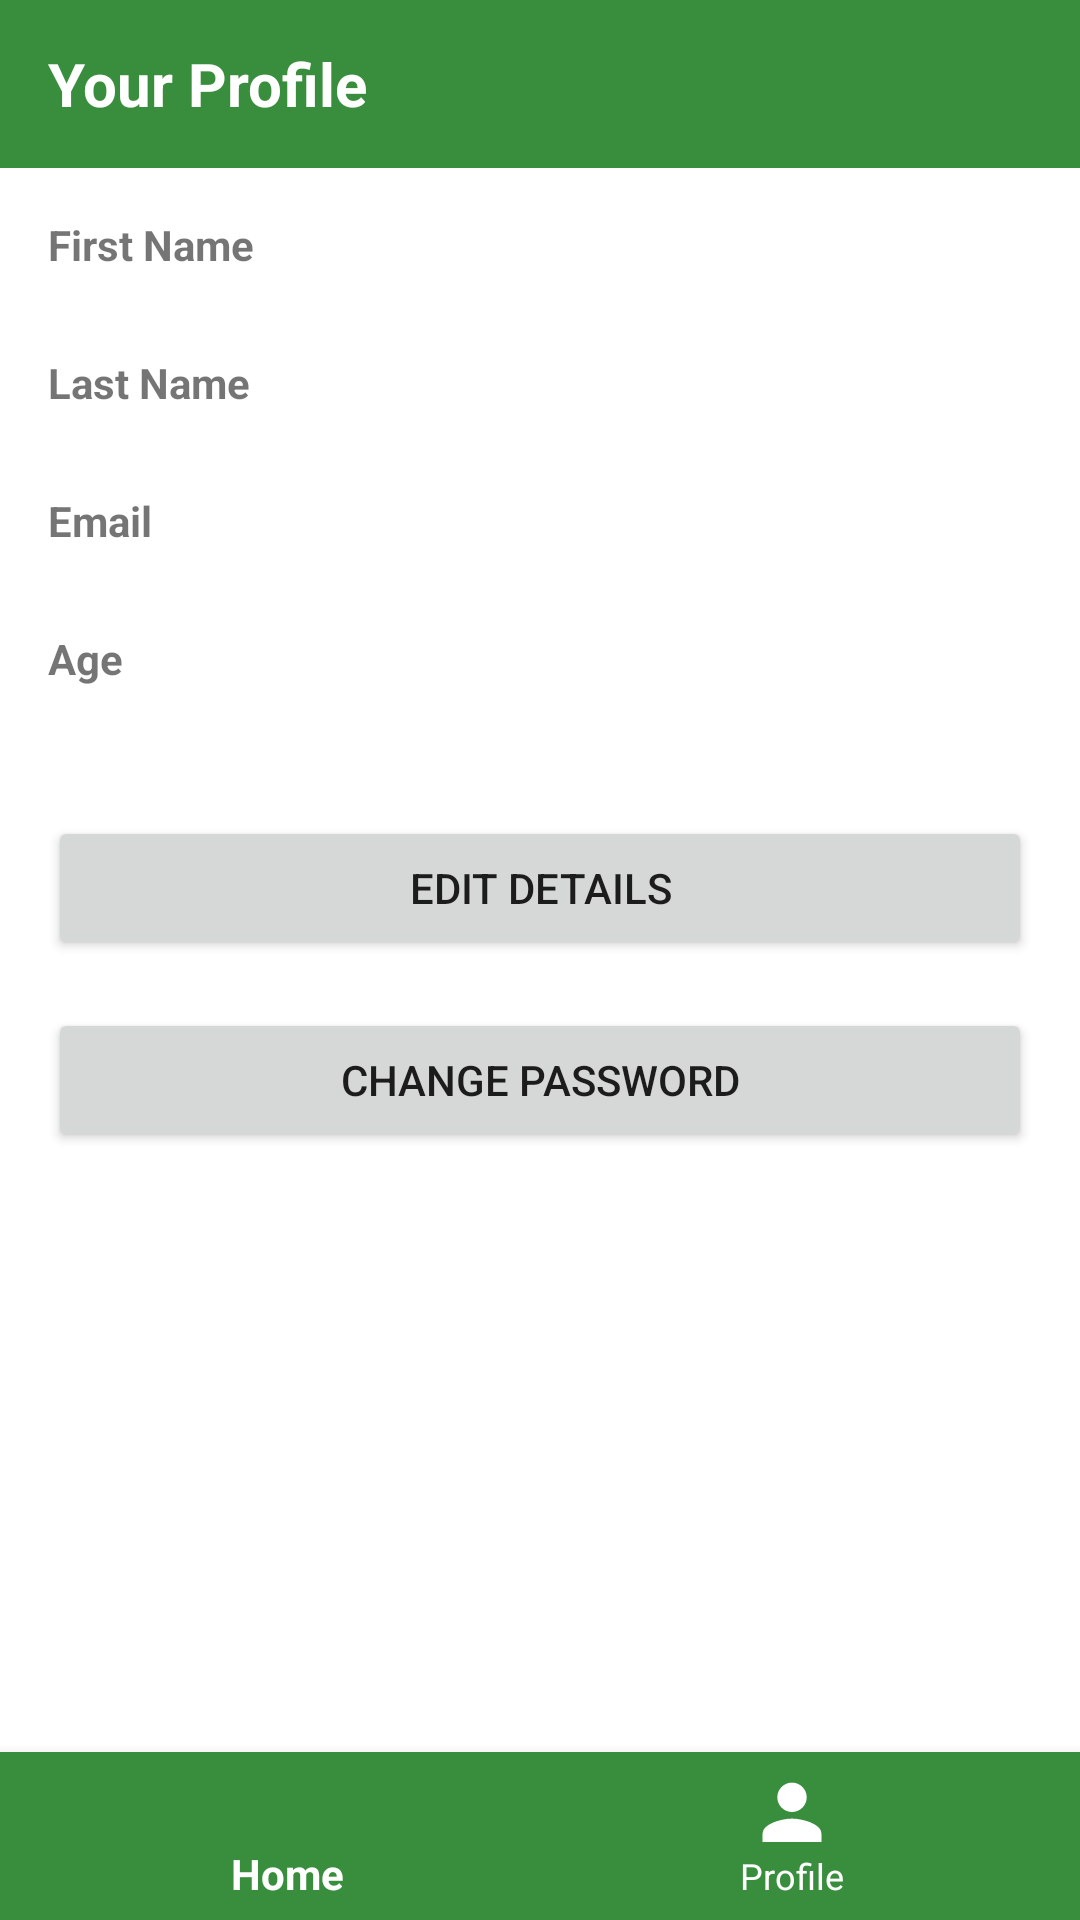

Reconstruct the res/layout file that produces this screen, plus the resources it refers to.
<!-- AndroidManifest.xml: activity theme Theme.AppCompat.Light.NoActionBar -->
<!-- res/layout/activity_profile.xml -->
<RelativeLayout xmlns:android="http://schemas.android.com/apk/res/android"
    xmlns:app="http://schemas.android.com/apk/res-auto"
    android:layout_width="match_parent"
    android:layout_height="match_parent"
    android:background="@android:color/white">

    
    <LinearLayout
        android:id="@+id/topBar"
        android:layout_width="match_parent"
        android:layout_height="56dp"
        android:orientation="horizontal"
        android:background="@color/green_700"
        android:gravity="center_vertical"
        android:paddingStart="16dp"
        android:paddingEnd="16dp">

        <TextView
            android:id="@+id/tvProfileHeader"
            android:layout_width="wrap_content"
            android:layout_height="wrap_content"
            android:text="Your Profile"
            android:textSize="20sp"
            android:textStyle="bold"
            android:textColor="@android:color/white"/>
    </LinearLayout>

    
    <ScrollView
        android:id="@+id/scrollProfile"
        android:layout_width="match_parent"
        android:layout_height="match_parent"
        android:layout_below="@id/topBar"
        android:layout_above="@id/bottomNavigation"
        android:padding="16dp">

        <LinearLayout
            android:orientation="vertical"
            android:layout_width="match_parent"
            android:layout_height="wrap_content">

            
            <TextView
                android:layout_width="wrap_content"
                android:layout_height="wrap_content"
                android:text="First Name"
                android:textStyle="bold"/>
            <TextView
                android:id="@+id/tvFirstName"
                android:layout_width="wrap_content"
                android:layout_height="wrap_content"
                android:layout_marginBottom="8dp"/>

            
            <TextView
                android:layout_width="wrap_content"
                android:layout_height="wrap_content"
                android:text="Last Name"
                android:textStyle="bold"/>
            <TextView
                android:id="@+id/tvLastName"
                android:layout_width="wrap_content"
                android:layout_height="wrap_content"
                android:layout_marginBottom="8dp"/>

            
            <TextView
                android:layout_width="wrap_content"
                android:layout_height="wrap_content"
                android:text="Email"
                android:textStyle="bold"/>
            <TextView
                android:id="@+id/tvEmail"
                android:layout_width="wrap_content"
                android:layout_height="wrap_content"
                android:layout_marginBottom="8dp"/>

            
            <TextView
                android:layout_width="wrap_content"
                android:layout_height="wrap_content"
                android:text="Age"
                android:textStyle="bold"/>
            <TextView
                android:id="@+id/tvAge"
                android:layout_width="wrap_content"
                android:layout_height="wrap_content"
                android:layout_marginBottom="16dp"/>

            
            <Button
                android:id="@+id/btnEditDetails"
                android:text="Edit Details"
                android:layout_width="match_parent"
                android:layout_height="wrap_content"
                android:layout_marginTop="8dp"/>

            <Button
                android:id="@+id/btnChangePassword"
                android:text="Change Password"
                android:layout_width="match_parent"
                android:layout_height="wrap_content"
                android:layout_marginTop="16dp"/>
        </LinearLayout>
    </ScrollView>

    
    <com.google.android.material.bottomnavigation.BottomNavigationView
        android:id="@+id/bottomNavigation"
        android:layout_width="match_parent"
        android:layout_height="wrap_content"
        android:layout_alignParentBottom="true"
        android:background="@color/green_700"
        app:menu="@menu/bottom_nav_menu"
        app:itemIconTint="@android:color/white"
        app:itemTextColor="@android:color/white"/>
</RelativeLayout>
<!-- resources referenced by this layout -->
<resources>
  <color name="green_700">#388E3C</color>
</resources>
